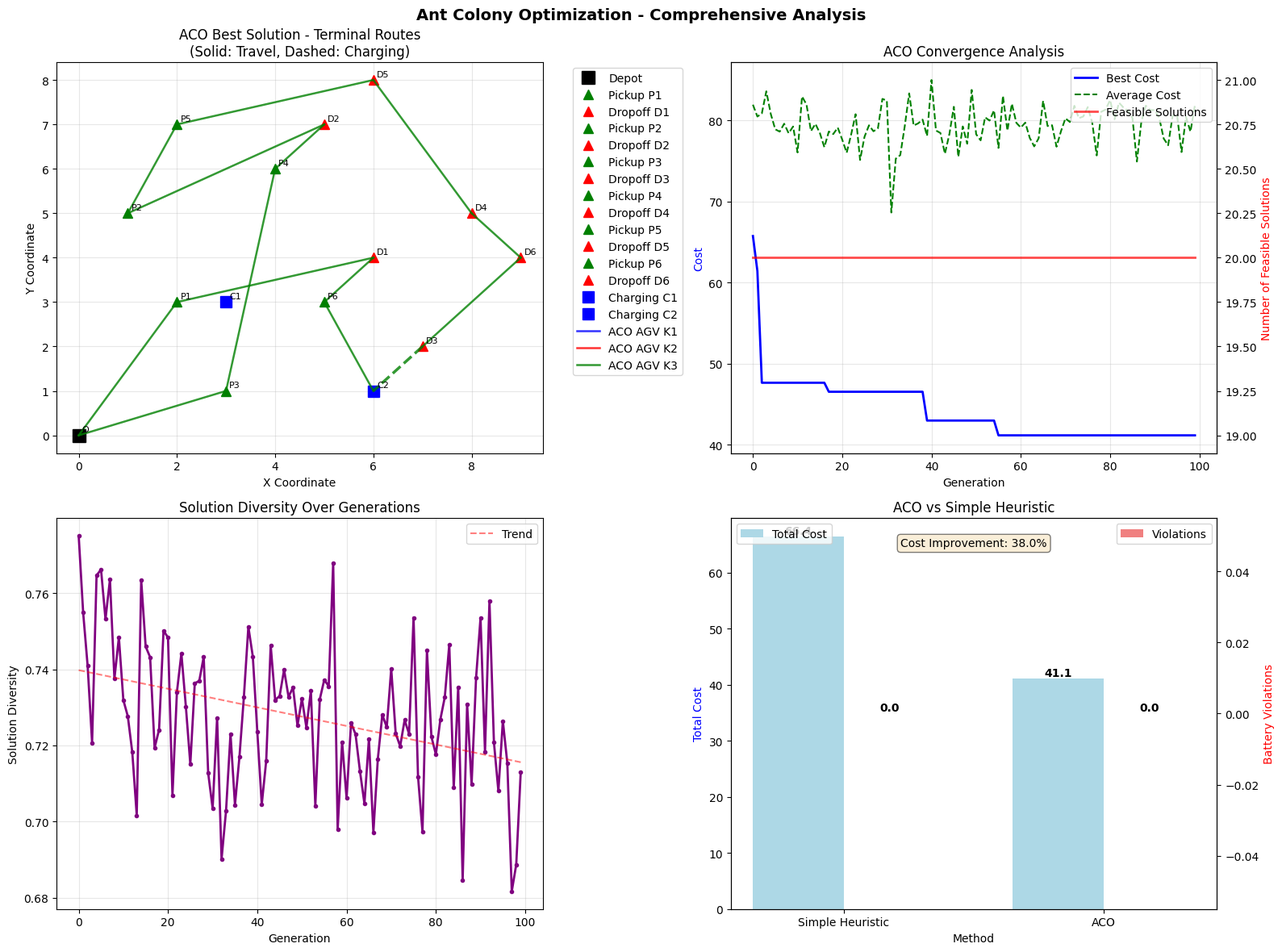
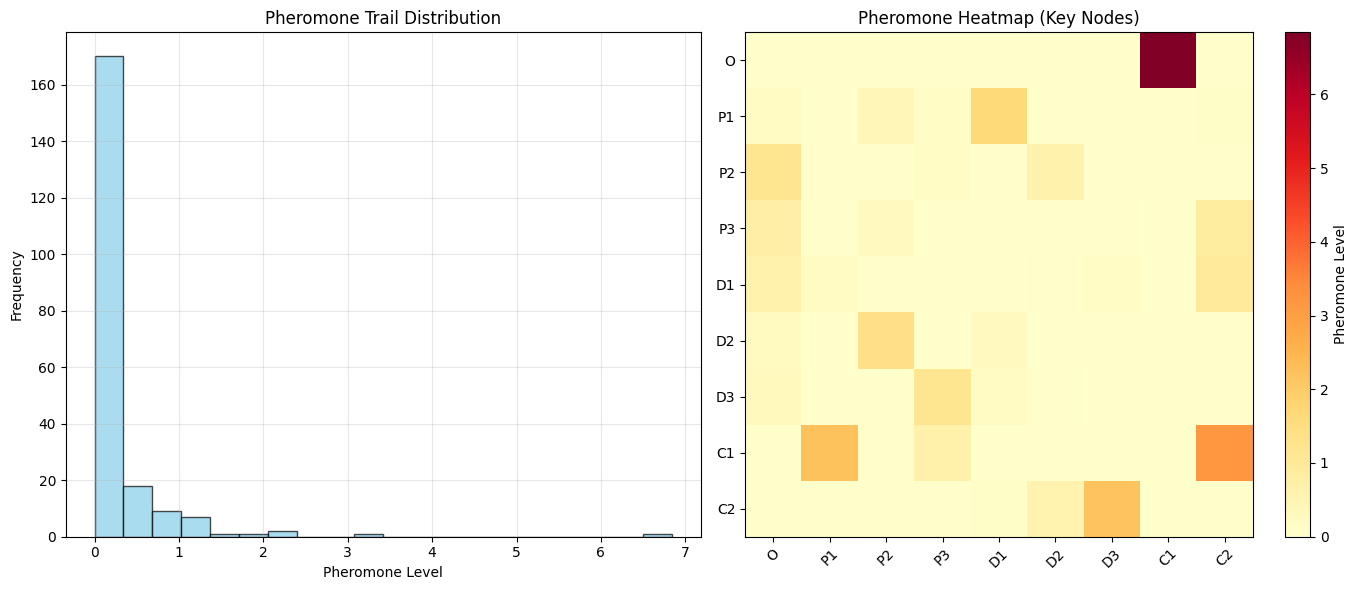

Here is the Python script that generated these plots, in order:
# Import required libraries for Ant Colony Optimization
import numpy as np
import pandas as pd
import matplotlib.pyplot as plt
import seaborn as sns
from itertools import permutations, combinations
from dataclasses import dataclass, field
from typing import List, Tuple, Dict, Optional, Set
import random
import time
import heapq
from collections import defaultdict
import warnings
warnings.filterwarnings('ignore')

# Set random seeds for reproducibility
np.random.seed(42)
random.seed(42)

# Set style for better visualizations
plt.style.use('default')
sns.set_palette("husl")

# Enhanced data structures for ACO
@dataclass
class Task:
    """Represents a transport task"""
    id: str
    pickup: str
    dropoff: str
    time_window: Tuple[float, float]
    service_time: float
    priority: float = 1.0
    deadline: float = float('inf')
    
@dataclass
class AGV:
    """AGV specifications"""
    id: str
    battery_capacity: float
    battery_min: float
    initial_battery: float
    speed: float = 1.0
    
@dataclass
class ChargingStation:
    """Charging station specifications"""
    id: str
    charging_rate: float
    
@dataclass
class Location:
    """Location in the terminal"""
    id: str
    x: float
    y: float
    
    def distance_to(self, other: 'Location') -> float:
        return np.sqrt((self.x - other.x)**2 + (self.y - other.y)**2)

@dataclass
class AntSolution:
    """Solution constructed by an ant"""
    routes: Dict[str, List[str]]  # AGV ID -> route
    cost: float
    feasible: bool
    battery_violations: int
    time_violations: int
    
@dataclass
class PheromoneInfo:
    """Pheromone trail information"""
    trails: Dict[Tuple[str, str], float]  # Edge -> pheromone level
    evaporation_rate: float = 0.1
    deposition_constant: float = 1.0

# Create a comprehensive test instance for ACO
# Define locations
locations = {
    "O": Location("O", 0, 0),      # Depot
    "P1": Location("P1", 2, 3),    # Pickup 1
    "D1": Location("D1", 6, 4),    # Dropoff 1
    "P2": Location("P2", 1, 5),    # Pickup 2
    "D2": Location("D2", 5, 7),    # Dropoff 2
    "P3": Location("P3", 3, 1),    # Pickup 3
    "D3": Location("D3", 7, 2),    # Dropoff 3
    "P4": Location("P4", 4, 6),    # Pickup 4
    "D4": Location("D4", 8, 5),    # Dropoff 4
    "P5": Location("P5", 2, 7),    # Pickup 5
    "D5": Location("D5", 6, 8),    # Dropoff 5
    "P6": Location("P6", 5, 3),    # Pickup 6
    "D6": Location("D6", 9, 4),    # Dropoff 6
    "C1": Location("C1", 3, 3),    # Charging station 1
    "C2": Location("C2", 6, 1),    # Charging station 2
}

# Create tasks with varying characteristics
tasks = [
    Task("T1", "P1", "D1", (0, 30), 2.0, priority=1.0, deadline=35),
    Task("T2", "P2", "D2", (5, 25), 1.5, priority=0.8, deadline=30),
    Task("T3", "P3", "D3", (10, 40), 2.5, priority=1.2, deadline=45),
    Task("T4", "P4", "D4", (15, 35), 1.8, priority=0.9, deadline=40),
    Task("T5", "P5", "D5", (8, 32), 2.2, priority=1.1, deadline=38),
    Task("T6", "P6", "D6", (12, 42), 1.6, priority=0.7, deadline=48),
]

# Create AGVs with different specifications
agvs = [
    AGV("K1", 100.0, 20.0, 100.0, speed=1.0),
    AGV("K2", 120.0, 25.0, 120.0, speed=1.2),
    AGV("K3", 90.0, 15.0, 90.0, speed=0.9),
]

# Create charging stations
charging_stations = [
    ChargingStation("C1", 8.0),  # 8 units per minute
    ChargingStation("C2", 12.0), # 12 units per minute
]

# Calculate travel time and energy matrices
def calculate_matrices(locations):
    travel_times = {}
    energy_consumption = {}
    
    for loc1_id, loc1 in locations.items():
        for loc2_id, loc2 in locations.items():
            if loc1_id != loc2_id:
                distance = loc1.distance_to(loc2)
                travel_time = distance / 1.0
                energy = distance * 1.2
                
                travel_times[(loc1_id, loc2_id)] = travel_time
                energy_consumption[(loc1_id, loc2_id)] = energy
            else:
                travel_times[(loc1_id, loc2_id)] = 0
                energy_consumption[(loc1_id, loc2_id)] = 0
    
    return travel_times, energy_consumption

travel_times, energy_consumption = calculate_matrices(locations)

print("ACO Problem Setup:")
print(f"Tasks: {len(tasks)}")
print(f"AGVs: {len(agvs)}")
print(f"Charging Stations: {len(charging_stations)}")
print(f"Locations: {list(locations.keys())}")

# Display task details
print("\nTask Details:")
for task in tasks:
    print(f"  {task.id}: Priority={task.priority:.1f}, Deadline={task.deadline}, Window={task.time_window}")

# Core Ant Colony Optimization implementation
class AGVAntColonyOptimizer:
    """Ant Colony Optimization for AGV dispatching with battery constraints"""
    
    def __init__(self, locations, travel_times, energy_consumption, 
                 charging_stations, agvs, tasks, 
                 num_ants=20, generations=100,
                 alpha=1.0, beta=2.0, rho=0.1, q=1.0):
        
        # Problem data
        self.locations = locations
        self.travel_times = travel_times
        self.energy_consumption = energy_consumption
        self.charging_stations = charging_stations
        self.agvs = agvs
        self.tasks = tasks
        
        # ACO parameters
        self.num_ants = num_ants
        self.generations = generations
        self.alpha = alpha  # Pheromone importance
        self.beta = beta    # Heuristic importance
        self.rho = rho      # Evaporation rate
        self.q = q          # Pheromone deposition constant
        
        # Create node list for graph
        self.nodes = ["O"]  # Start with depot
        for task in tasks:
            self.nodes.extend([task.pickup, task.dropoff])
        for station in charging_stations:
            self.nodes.append(station.id)
        
        # Initialize pheromone trails
        self.pheromone = self.initialize_pheromones()
        self.heuristic = self.calculate_heuristic_info()
        
        # Track best solution and convergence
        self.best_solution = None
        self.best_cost = float('inf')
        self.convergence_history = []
        self.diversity_history = []
        
    def initialize_pheromones(self):
        """Initialize pheromone trails on all edges"""
        pheromone = {}
        tau_0 = 1.0 / len(self.nodes)  # Initial pheromone level
        
        for i in self.nodes:
            for j in self.nodes:
                if i != j:
                    pheromone[(i, j)] = tau_0
        
        return pheromone
    
    def calculate_heuristic_info(self):
        """Calculate heuristic information (inverse of cost)"""
        heuristic = {}
        
        for i in self.nodes:
            for j in self.nodes:
                if i != j:
                    # Heuristic is inverse of travel time + energy consideration
                    travel_time = self.travel_times.get((i, j), float('inf'))
                    energy = self.energy_consumption.get((i, j), float('inf'))
                    
                    if travel_time < float('inf'):
                        # Lower cost = higher heuristic value
                        cost = travel_time + 0.1 * energy
                        heuristic[(i, j)] = 1.0 / cost
                    else:
                        heuristic[(i, j)] = 0.0
        
        return heuristic
    
    def calculate_transition_probability(self, current_node, next_node, 
                                       visited_nodes, agv, current_battery):
        """Calculate probability of moving from current_node to next_node"""
        
        if next_node in visited_nodes:
            return 0.0
        
        # Get pheromone and heuristic information
        tau = self.pheromone.get((current_node, next_node), 0.001)
        eta = self.heuristic.get((current_node, next_node), 0.001)
        
        # Battery-aware probability adjustment
        energy_needed = self.energy_consumption.get((current_node, next_node), 0)
        battery_factor = 1.0
        
        if current_battery - energy_needed < agv.battery_min:
            # If this move would violate battery constraint, reduce probability
            battery_factor = 0.1
            
            # But if next_node is a charging station, increase probability
            if next_node in [s.id for s in self.charging_stations]:
                battery_factor = 5.0
        
        # Calculate probability
        probability = (tau ** self.alpha) * (eta ** self.beta) * battery_factor
        
        return probability
    
    def construct_ant_solution(self, ant_id):
        """Construct a complete solution for one ant"""
        
        routes = {agv.id: ["O"] for agv in self.agvs}
        unassigned_tasks = self.tasks.copy()
        
        # Randomly assign tasks to AGVs first
        task_assignments = {}
        for task in unassigned_tasks:
            agv_id = random.choice([agv.id for agv in self.agvs])
            task_assignments[task.id] = agv_id
        
        # Build routes for each AGV
        total_cost = 0
        total_violations = 0
        
        for agv in self.agvs:
            agv_tasks = [t for t in self.tasks if task_assignments[t.id] == agv.id]
            route = self.build_agv_route(agv, agv_tasks)
            routes[agv.id] = route
            
            # Calculate route cost and violations
            route_cost, violations = self.evaluate_route(route, agv)
            total_cost += route_cost
            total_violations += violations
        
        feasible = total_violations == 0
        
        return AntSolution(
            routes=routes,
            cost=total_cost,
            feasible=feasible,
            battery_violations=total_violations,
            time_violations=0
        )
    
    def build_agv_route(self, agv, tasks):
        """Build a route for a specific AGV using probabilistic construction"""
        
        route = ["O"]
        current_battery = agv.initial_battery
        visited_nodes = set(["O"])
        current_node = "O"
        
        # Create list of nodes to visit (pickup and dropoff pairs)
        nodes_to_visit = []
        for task in tasks:
            nodes_to_visit.extend([task.pickup, task.dropoff])
        
        # Build route probabilistically
        while nodes_to_visit:
            # Calculate probabilities for next move
            probabilities = {}
            
            for node in nodes_to_visit:
                prob = self.calculate_transition_probability(
                    current_node, node, visited_nodes, agv, current_battery)
                probabilities[node] = prob
            
            # Also consider charging stations
            for station in self.charging_stations:
                if station.id not in visited_nodes:
                    prob = self.calculate_transition_probability(
                        current_node, station.id, visited_nodes, agv, current_battery)
                    probabilities[station.id] = prob
            
            # Select next node probabilistically
            if probabilities:
                # Normalize probabilities
                total_prob = sum(probabilities.values())
                if total_prob > 0:
                    probabilities = {k: v/total_prob for k, v in probabilities.items()}
                    
                    # Roulette wheel selection
                    rand_val = random.random()
                    cumulative = 0.0
                    
                    for node, prob in probabilities.items():
                        cumulative += prob
                        if rand_val <= cumulative:
                            next_node = node
                            break
                else:
                    # If no valid probabilities, choose randomly
                    next_node = random.choice(list(probabilities.keys()))
            else:
                break
            
            # Update route and state
            route.append(next_node)
            visited_nodes.add(next_node)
            
            # Update battery
            energy = self.energy_consumption.get((current_node, next_node), 0)
            current_battery -= energy
            
            # Handle charging station
            if next_node in [s.id for s in self.charging_stations]:
                station = next(s for s in self.charging_stations if s.id == next_node)
                current_battery = agv.battery_capacity  # Charge to full
            
            # Remove from nodes_to_visit if it's a task node
            if next_node in nodes_to_visit:
                nodes_to_visit.remove(next_node)
            
            current_node = next_node
        
        # Return to depot
        route.append("O")
        
        return route
    
    def evaluate_route(self, route, agv):
        """Evaluate route cost and count violations"""
        
        if len(route) < 2:
            return 0.0, 0
        
        total_cost = 0.0
        current_battery = agv.initial_battery
        violations = 0
        
        for i in range(len(route) - 1):
            from_node = route[i]
            to_node = route[i + 1]
            
            # Add travel cost
            travel_cost = self.travel_times.get((from_node, to_node), 0)
            total_cost += travel_cost
            
            # Update battery
            energy = self.energy_consumption.get((from_node, to_node), 0)
            current_battery -= energy
            
            # Handle charging
            if to_node in [s.id for s in self.charging_stations]:
                station = next(s for s in self.charging_stations if s.id == to_node)
                current_battery = agv.battery_capacity
            
            # Check battery violation
            if current_battery < agv.battery_min:
                violations += 1
        
        return total_cost, violations
    
    def update_pheromones(self, ant_solutions):
        """Update pheromone trails based on ant solutions"""
        
        # Evaporation
        for edge in self.pheromone:
            self.pheromone[edge] *= (1 - self.rho)
        
        # Deposit pheromones from good solutions
        for solution in ant_solutions:
            if solution.feasible:
                deposit_amount = self.q / solution.cost
                
                # Deposit on all edges used in the solution
                for agv_id, route in solution.routes.items():
                    if len(route) > 1:
                        for i in range(len(route) - 1):
                            edge = (route[i], route[i + 1])
                            if edge in self.pheromone:
                                self.pheromone[edge] += deposit_amount
    
    def calculate_solution_diversity(self, ant_solutions):
        """Calculate diversity of solutions in current generation"""
        
        if len(ant_solutions) < 2:
            return 0.0
        
        # Calculate average pairwise distance
        total_distance = 0.0
        comparisons = 0
        
        for i in range(len(ant_solutions)):
            for j in range(i + 1, len(ant_solutions)):
                distance = self.calculate_solution_distance(
                    ant_solutions[i], ant_solutions[j])
                total_distance += distance
                comparisons += 1
        
        return total_distance / comparisons if comparisons > 0 else 0.0
    
    def calculate_solution_distance(self, sol1, sol2):
        """Calculate distance between two solutions"""
        
        distance = 0.0
        
        for agv_id in sol1.routes:
            route1 = sol1.routes.get(agv_id, [])
            route2 = sol2.routes.get(agv_id, [])
            
            # Simple distance: number of different nodes
            set1 = set(route1)
            set2 = set(route2)
            
            if set1 or set2:
                distance += len(set1.symmetric_difference(set2)) / max(len(set1), len(set2))
        
        return distance / len(self.agvs)
    
    def optimize(self):
        """Main ACO optimization loop"""
        
        print(f"Starting ACO with {self.num_ants} ants for {self.generations} generations...")
        
        for generation in range(self.generations):
            # Construct solutions for all ants
            ant_solutions = []
            
            for ant_id in range(self.num_ants):
                solution = self.construct_ant_solution(ant_id)
                ant_solutions.append(solution)
            
            # Find best solution in this generation
            gen_best = min(ant_solutions, key=lambda s: s.cost if s.feasible else float('inf'))
            
            # Update global best
            if gen_best.feasible and gen_best.cost < self.best_cost:
                self.best_solution = gen_best
                self.best_cost = gen_best.cost
            
            # Update pheromones
            self.update_pheromones(ant_solutions)
            
            # Calculate and store metrics
            avg_cost = np.mean([s.cost for s in ant_solutions if s.feasible])
            diversity = self.calculate_solution_diversity(ant_solutions)
            
            self.convergence_history.append({
                'generation': generation,
                'best_cost': self.best_cost,
                'avg_cost': avg_cost,
                'feasible_count': sum(1 for s in ant_solutions if s.feasible)
            })
            
            self.diversity_history.append(diversity)
            
            # Progress reporting
            if (generation + 1) % 20 == 0:
                print(f"  Gen {generation+1:3d}: Best={self.best_cost:.2f}, "
                      f"Avg={avg_cost:.2f}, Feasible={sum(1 for s in ant_solutions if s.feasible)}/{self.num_ants}")
        
        print(f"ACO completed. Best cost: {self.best_cost:.2f}")
        
        return self.best_solution, self.convergence_history, self.diversity_history

# Run the Ant Colony Optimization
aco = AGVAntColonyOptimizer(
    locations=locations,
    travel_times=travel_times,
    energy_consumption=energy_consumption,
    charging_stations=charging_stations,
    agvs=agvs,
    tasks=tasks,
    num_ants=20,
    generations=100,
    alpha=1.0,  # Pheromone importance
    beta=2.0,   # Heuristic importance
    rho=0.1,    # Evaporation rate
    q=1.0       # Pheromone constant
)

# Run optimization
start_time = time.time()
best_solution, convergence_history, diversity_history = aco.optimize()
computation_time = time.time() - start_time

print(f"\nACO completed in {computation_time:.2f} seconds")

# Display best solution
print("\n" + "="*60)
print("BEST ACO SOLUTION")
print("="*60)

if best_solution:
    print(f"Total Cost: {best_solution.cost:.2f}")
    print(f"Feasible: {best_solution.feasible}")
    print(f"Battery Violations: {best_solution.battery_violations}")
    
    for agv_id, route in best_solution.routes.items():
        if len(route) > 1:  # Only show AGVs with routes
            print(f"\nAGV {agv_id}:")
            print(f"  Route: {' -> '.join(route)}")
            
            # Calculate route statistics
            agv = next(a for a in agvs if a.id == agv_id)
            route_cost, violations = aco.evaluate_route(route, agv)
            print(f"  Cost: {route_cost:.2f}")
            print(f"  Violations: {violations}")
else:
    print("No feasible solution found.")

# Compare ACO with simple heuristic (Tier 2 approach)
def compare_with_heuristic():
    """Compare ACO solution with the insertion heuristic from Tier 2"""
    
    print("\n" + "="*60)
    print("COMPARISON WITH INSERTION HEURISTIC")
    print("="*60)
    
    # Simple greedy heuristic for comparison
    class SimpleHeuristic:
        def __init__(self, travel_times, energy_consumption, agvs):
            self.travel_times = travel_times
            self.energy_consumption = energy_consumption
            self.agvs = agvs
        
        def solve(self, tasks):
            # Simple assignment: assign tasks to AGVs with minimum cost
            routes = {agv.id: ["O"] for agv in self.agvs}
            
            for task in tasks:
                # Find best AGV for this task
                best_agv = None
                best_cost = float('inf')
                
                for agv in self.agvs:
                    # Simple route: O -> pickup -> dropoff -> O
                    cost = (self.travel_times.get(("O", task.pickup), 0) +
                           self.travel_times.get((task.pickup, task.dropoff), 0) +
                           self.travel_times.get((task.dropoff, "O"), 0))
                    
                    if cost < best_cost:
                        best_cost = cost
                        best_agv = agv
                
                if best_agv:
                    routes[best_agv.id].extend([task.pickup, task.dropoff])
            
            # Add return to depot
            for agv_id in routes:
                if len(routes[agv_id]) > 1:
                    routes[agv_id].append("O")
            
            return routes
    
    # Run simple heuristic
    heuristic = SimpleHeuristic(travel_times, energy_consumption, agvs)
    heuristic_routes = heuristic.solve(tasks)
    
    # Calculate heuristic cost
    heuristic_cost = 0
    heuristic_violations = 0
    
    for agv_id, route in heuristic_routes.items():
        if len(route) > 1:
            agv = next(a for a in agvs if a.id == agv_id)
            cost, violations = aco.evaluate_route(route, agv)
            heuristic_cost += cost
            heuristic_violations += violations
    
    print("Simple Heuristic Solution:")
    print(f"  Total Cost: {heuristic_cost:.2f}")
    print(f"  Battery Violations: {heuristic_violations}")
    
    print("\nACO Solution:")
    print(f"  Total Cost: {best_solution.cost:.2f}")
    print(f"  Battery Violations: {best_solution.battery_violations}")
    
    # Calculate improvement
    if heuristic_cost > 0:
        cost_improvement = ((heuristic_cost - best_solution.cost) / heuristic_cost) * 100
        print(f"\nCost Improvement: {cost_improvement:.1f}%")
    
    violation_improvement = heuristic_violations - best_solution.battery_violations
    print(f"Violation Reduction: {violation_improvement}")
    
    return {
        'heuristic_cost': heuristic_cost,
        'aco_cost': best_solution.cost,
        'heuristic_violations': heuristic_violations,
        'aco_violations': best_solution.battery_violations,
        'cost_improvement': cost_improvement if heuristic_cost > 0 else 0
    }

# Run comparison
comparison_results = compare_with_heuristic()

# Comprehensive visualization of ACO results
def visualize_aco_results(best_solution, convergence_history, diversity_history, comparison_results):
    """Create comprehensive visualization of ACO optimization results"""
    
    fig, axes = plt.subplots(2, 2, figsize=(16, 12))
    fig.suptitle('Ant Colony Optimization - Comprehensive Analysis', 
                 fontsize=14, fontweight='bold')
    
    # Plot 1: Terminal Layout and ACO Routes
    ax1 = axes[0, 0]
    colors = ['blue', 'red', 'green', 'orange', 'purple', 'brown']
    
    # Plot locations
    for loc_id, loc in locations.items():
        if loc_id == "O":
            ax1.plot(loc.x, loc.y, 'ks', markersize=12, label='Depot')
        elif loc_id.startswith('P'):
            ax1.plot(loc.x, loc.y, 'g^', markersize=8, label=f'Pickup {loc_id}')
        elif loc_id.startswith('D'):
            ax1.plot(loc.x, loc.y, 'r^', markersize=8, label=f'Dropoff {loc_id}')
        elif loc_id.startswith('C'):
            ax1.plot(loc.x, loc.y, 'bs', markersize=10, label=f'Charging {loc_id}')
        
        ax1.annotate(loc_id, (loc.x, loc.y), xytext=(3, 3), 
                    textcoords='offset points', fontsize=8)
    
    # Plot ACO best solution routes
    if best_solution:
        for i, (agv_id, route) in enumerate(best_solution.routes.items()):
            if len(route) > 1:
                color = colors[i % len(colors)]
                
                for j in range(len(route) - 1):
                    from_loc = locations[route[j]]
                    to_loc = locations[route[j + 1]]
                    
                    linestyle = '--' if route[j + 1].startswith('C') else '-'
                    linewidth = 2.5 if route[j + 1].startswith('C') else 1.8
                    
                    ax1.plot([from_loc.x, to_loc.x], [from_loc.y, to_loc.y], 
                            color=color, linestyle=linestyle, linewidth=linewidth, 
                            alpha=0.8, label=f'ACO AGV {agv_id}' if j == 0 else '')
    
    ax1.set_xlabel('X Coordinate')
    ax1.set_ylabel('Y Coordinate')
    ax1.set_title('ACO Best Solution - Terminal Routes\n(Solid: Travel, Dashed: Charging)')
    ax1.grid(True, alpha=0.3)
    ax1.legend(bbox_to_anchor=(1.05, 1), loc='upper left')
    
    # Plot 2: Convergence History
    ax2 = axes[0, 1]
    
    generations = [h['generation'] for h in convergence_history]
    best_costs = [h['best_cost'] for h in convergence_history]
    avg_costs = [h['avg_cost'] for h in convergence_history]
    feasible_counts = [h['feasible_count'] for h in convergence_history]
    
    ax2_twin = ax2.twinx()
    
    # Plot costs
    line1 = ax2.plot(generations, best_costs, 'b-', linewidth=2, label='Best Cost')
    line2 = ax2.plot(generations, avg_costs, 'g--', linewidth=1.5, label='Average Cost')
    
    # Plot feasible count
    line3 = ax2_twin.plot(generations, feasible_counts, 'r-', linewidth=2, label='Feasible Solutions', alpha=0.7)
    
    ax2.set_xlabel('Generation')
    ax2.set_ylabel('Cost', color='blue')
    ax2_twin.set_ylabel('Number of Feasible Solutions', color='red')
    ax2.set_title('ACO Convergence Analysis')
    ax2.grid(True, alpha=0.3)
    
    # Combine legends
    lines = line1 + line2 + line3
    labels = [l.get_label() for l in lines]
    ax2.legend(lines, labels, loc='upper right')
    
    # Plot 3: Solution Diversity
    ax3 = axes[1, 0]
    
    ax3.plot(range(len(diversity_history)), diversity_history, 
            'purple', linewidth=2, marker='o', markersize=3)
    ax3.set_xlabel('Generation')
    ax3.set_ylabel('Solution Diversity')
    ax3.set_title('Solution Diversity Over Generations')
    ax3.grid(True, alpha=0.3)
    
    # Add diversity trend line
    if len(diversity_history) > 10:
        z = np.polyfit(range(len(diversity_history)), diversity_history, 1)
        p = np.poly1d(z)
        ax3.plot(range(len(diversity_history)), p(range(len(diversity_history))), 
                "r--", alpha=0.5, label='Trend')
        ax3.legend()
    
    # Plot 4: Performance Comparison
    ax4 = axes[1, 1]
    
    methods = ['Simple Heuristic', 'ACO']
    costs = [comparison_results['heuristic_cost'], comparison_results['aco_cost']]
    violations = [comparison_results['heuristic_violations'], comparison_results['aco_violations']]
    
    x = np.arange(len(methods))
    width = 0.35
    
    bars1 = ax4.bar(x - width/2, costs, width, label='Total Cost', color='lightblue')
    ax4_twin = ax4.twinx()
    bars2 = ax4_twin.bar(x + width/2, violations, width, label='Violations', color='lightcoral')
    
    ax4.set_xlabel('Method')
    ax4.set_ylabel('Total Cost', color='blue')
    ax4_twin.set_ylabel('Battery Violations', color='red')
    ax4.set_title('ACO vs Simple Heuristic')
    ax4.set_xticks(x)
    ax4.set_xticklabels(methods)
    ax4.legend(loc='upper left')
    ax4_twin.legend(loc='upper right')
    
    # Add improvement text
    improvement_text = f"Cost Improvement: {comparison_results['cost_improvement']:.1f}%"
    ax4.text(0.5, 0.95, improvement_text, transform=ax4.transAxes, 
            ha='center', va='top', bbox=dict(boxstyle='round', facecolor='wheat', alpha=0.5))
    
    # Add value labels on bars
    for bars, values in [(bars1, costs), (bars2, violations)]:
        for bar, value in zip(bars, values):
            height = bar.get_height()
            ax = ax4 if bars == bars1 else ax4_twin
            ax.text(bar.get_x() + bar.get_width()/2., height,
                   f'{value:.1f}', ha='center', va='bottom', fontweight='bold')
    
    plt.tight_layout()
    plt.show()
    
    return fig

# Create comprehensive visualization
fig = visualize_aco_results(best_solution, convergence_history, diversity_history, comparison_results)

# Pheromone trail analysis
def analyze_pheromone_trails():
    """Analyze and visualize pheromone trail patterns"""
    
    print("\n" + "="*60)
    print("PHEROMONE TRAIL ANALYSIS")
    print("="*60)
    
    # Get top pheromone trails
    sorted_trails = sorted(aco.pheromone.items(), key=lambda x: x[1], reverse=True)
    
    print("Top 10 Pheromone Trails:")
    for i, (edge, pheromone) in enumerate(sorted_trails[:10]):
        print(f"  {i+1:2d}. {edge[0]} -> {edge[1]}: {pheromone:.4f}")
    
    # Analyze pheromone distribution
    pheromone_values = list(aco.pheromone.values())
    
    print(f"\nPheromone Statistics:")
    print(f"  Mean: {np.mean(pheromone_values):.4f}")
    print(f"  Std: {np.std(pheromone_values):.4f}")
    print(f"  Min: {np.min(pheromone_values):.4f}")
    print(f"  Max: {np.max(pheromone_values):.4f}")
    
    # Create pheromone heatmap
    fig, (ax1, ax2) = plt.subplots(1, 2, figsize=(14, 6))
    
    # Pheromone distribution histogram
    ax1.hist(pheromone_values, bins=20, color='skyblue', alpha=0.7, edgecolor='black')
    ax1.set_xlabel('Pheromone Level')
    ax1.set_ylabel('Frequency')
    ax1.set_title('Pheromone Trail Distribution')
    ax1.grid(True, alpha=0.3)
    
    # Pheromone heatmap for key nodes
    key_nodes = ["O", "P1", "P2", "P3", "D1", "D2", "D3", "C1", "C2"]
    pheromone_matrix = np.zeros((len(key_nodes), len(key_nodes)))
    
    for i, node1 in enumerate(key_nodes):
        for j, node2 in enumerate(key_nodes):
            if i != j:
                pheromone_matrix[i, j] = aco.pheromone.get((node1, node2), 0)
    
    im = ax2.imshow(pheromone_matrix, cmap='YlOrRd', aspect='auto')
    ax2.set_xticks(range(len(key_nodes)))
    ax2.set_xticklabels(key_nodes, rotation=45)
    ax2.set_yticks(range(len(key_nodes)))
    ax2.set_yticklabels(key_nodes)
    ax2.set_title('Pheromone Heatmap (Key Nodes)')
    
    # Add colorbar
    cbar = plt.colorbar(im, ax=ax2)
    cbar.set_label('Pheromone Level')
    
    plt.tight_layout()
    plt.show()
    
    return sorted_trails[:10]

# Analyze pheromone trails
top_trails = analyze_pheromone_trails()
